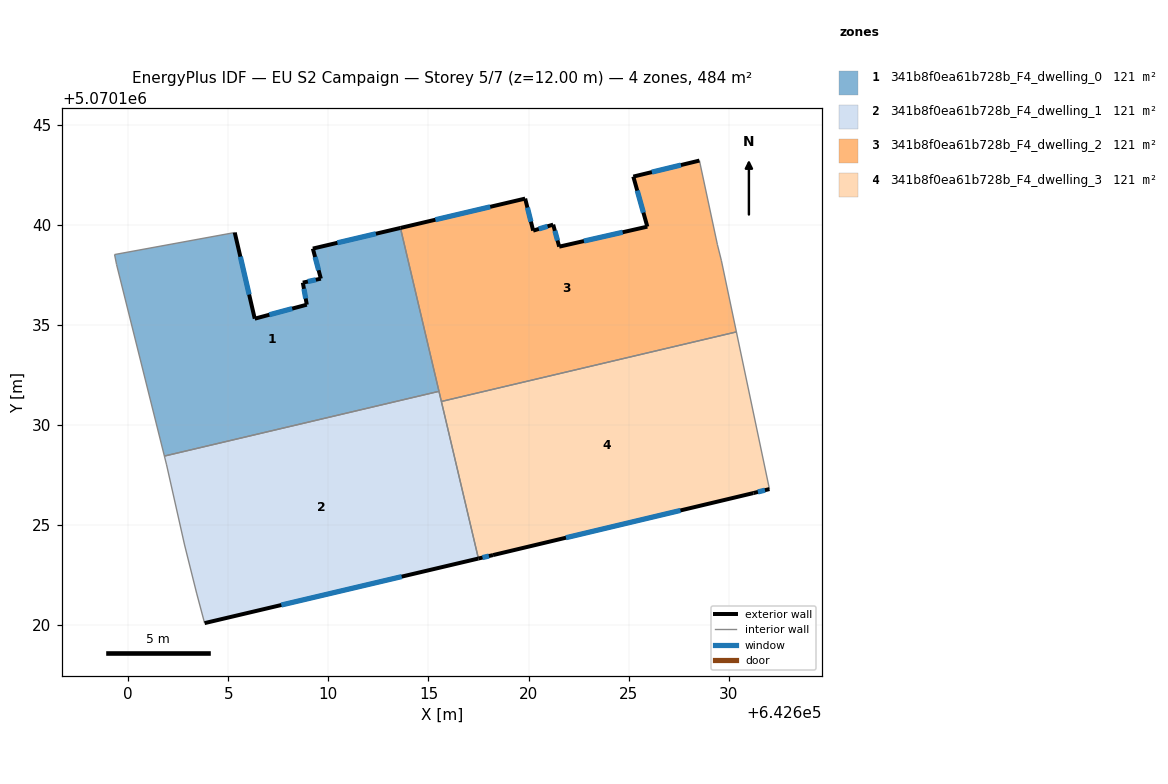
=== STOREY PLAN SPEC (per zone: floor XY polygon, exterior-wall plan segments, windows/doors) ===
zone 1: 341b8f0ea61b728b_F4_dwelling_0  (121.1 m²)
  floor: (642613.60, 5070139.84) (642615.53, 5070131.68) (642601.81, 5070128.44) (642599.42, 5070138.01) (642599.32, 5070138.51) (642605.32, 5070139.61) (642606.32, 5070135.31) (642608.92, 5070136.01) (642608.72, 5070137.11) (642609.62, 5070137.31) (642609.22, 5070138.81)
  exterior wall: (642613.60, 5070139.84) – (642609.22, 5070138.81)  [4.5 m]
    window: (642612.37, 5070139.55) – (642610.45, 5070139.10)  [2.6 m²]
  exterior wall: (642606.32, 5070135.31) – (642605.32, 5070139.61)  [4.4 m]
    window: (642606.04, 5070136.51) – (642605.60, 5070138.41)  [2.6 m²]
  exterior wall: (642608.92, 5070136.01) – (642606.32, 5070135.31)  [2.7 m]
    window: (642608.19, 5070135.81) – (642607.05, 5070135.50)  [1.6 m²]
  exterior wall: (642608.72, 5070137.11) – (642608.92, 5070136.01)  [1.1 m]
    window: (642608.78, 5070136.80) – (642608.87, 5070136.31)  [0.6 m²]
  exterior wall: (642609.62, 5070137.31) – (642608.72, 5070137.11)  [0.9 m]
    window: (642609.37, 5070137.25) – (642608.97, 5070137.16)  [0.5 m²]
  exterior wall: (642609.22, 5070138.81) – (642609.62, 5070137.31)  [1.6 m]
    window: (642609.34, 5070138.39) – (642609.51, 5070137.73)  [0.9 m²]
  interior walls: 5
zone 2: 341b8f0ea61b728b_F4_dwelling_1  (121.1 m²)
  floor: (642615.53, 5070131.68) (642617.49, 5070123.32) (642603.81, 5070120.10) (642603.41, 5070121.60) (642602.81, 5070124.00) (642601.92, 5070128.00) (642601.81, 5070128.44)
  exterior wall: (642603.81, 5070120.10) – (642617.49, 5070123.32)  [14.1 m]
    window: (642607.65, 5070121.00) – (642613.66, 5070122.42)  [8.2 m²]
  interior walls: 7
zone 3: 341b8f0ea61b728b_F4_dwelling_2  (121.1 m²)
  floor: (642628.54, 5070143.21) (642629.44, 5070139.00) (642629.64, 5070138.20) (642630.39, 5070134.65) (642615.64, 5070131.17) (642613.60, 5070139.84) (642619.83, 5070141.31) (642620.23, 5070139.71) (642621.23, 5070140.01) (642621.53, 5070138.91) (642625.94, 5070139.91) (642625.23, 5070142.41)
  exterior wall: (642625.94, 5070139.91) – (642621.53, 5070138.91)  [4.5 m]
    window: (642624.70, 5070139.62) – (642622.77, 5070139.19)  [2.6 m²]
  exterior wall: (642625.23, 5070142.41) – (642625.94, 5070139.91)  [2.6 m]
    window: (642625.43, 5070141.71) – (642625.74, 5070140.61)  [1.5 m²]
  exterior wall: (642628.54, 5070143.21) – (642625.23, 5070142.41)  [3.4 m]
    window: (642627.61, 5070142.98) – (642626.16, 5070142.63)  [2.0 m²]
  exterior wall: (642619.83, 5070141.31) – (642613.60, 5070139.84)  [6.4 m]
    window: (642618.08, 5070140.90) – (642615.35, 5070140.25)  [3.7 m²]
  exterior wall: (642620.23, 5070139.71) – (642619.83, 5070141.31)  [1.7 m]
    window: (642620.12, 5070140.15) – (642619.94, 5070140.86)  [1.0 m²]
  exterior wall: (642621.23, 5070140.01) – (642620.23, 5070139.71)  [1.0 m]
    window: (642620.95, 5070139.92) – (642620.51, 5070139.79)  [0.6 m²]
  exterior wall: (642621.53, 5070138.91) – (642621.23, 5070140.01)  [1.1 m]
    window: (642621.45, 5070139.21) – (642621.32, 5070139.70)  [0.7 m²]
  interior walls: 6
zone 4: 341b8f0ea61b728b_F4_dwelling_3  (121.1 m²)
  floor: (642630.39, 5070134.65) (642632.04, 5070126.79) (642631.23, 5070126.59) (642618.22, 5070123.50) (642617.49, 5070123.32) (642615.64, 5070131.17)
  exterior wall: (642617.49, 5070123.32) – (642618.22, 5070123.50)  [0.7 m]
    window: (642617.70, 5070123.37) – (642618.02, 5070123.45)  [0.4 m²]
  exterior wall: (642631.23, 5070126.59) – (642632.04, 5070126.79)  [0.8 m]
    window: (642631.46, 5070126.65) – (642631.81, 5070126.74)  [0.5 m²]
  exterior wall: (642618.22, 5070123.50) – (642631.23, 5070126.59)  [13.4 m]
    window: (642621.87, 5070124.36) – (642627.59, 5070125.73)  [7.8 m²]
  interior walls: 3

=== DERIVED (storey summary) ===
Building: EU S2 Campaign
Storey: 5 of 7  (floor level z = 12.00 m)
Storey gross floor area: 484.3 m²
Zones on this storey: 4
  - 341b8f0ea61b728b_F4_dwelling_0: floor 121.1 m²; exterior wall 15.2 m (45.6 m²); 6 window(s) 8.8 m²; WWR 19.3%
  - 341b8f0ea61b728b_F4_dwelling_1: floor 121.1 m²; exterior wall 14.1 m (42.2 m²); 1 window(s) 8.2 m²; WWR 19.3%
  - 341b8f0ea61b728b_F4_dwelling_2: floor 121.1 m²; exterior wall 20.7 m (62.2 m²); 7 window(s) 12.0 m²; WWR 19.3%
  - 341b8f0ea61b728b_F4_dwelling_3: floor 121.1 m²; exterior wall 14.9 m (44.8 m²); 3 window(s) 8.7 m²; WWR 19.3%
Zone adjacency (shared interzone walls):
  - 341b8f0ea61b728b_F4_dwelling_0 ↔ 341b8f0ea61b728b_F4_dwelling_1
  - 341b8f0ea61b728b_F4_dwelling_0 ↔ 341b8f0ea61b728b_F4_dwelling_2
  - 341b8f0ea61b728b_F4_dwelling_1 ↔ 341b8f0ea61b728b_F4_dwelling_2
  - 341b8f0ea61b728b_F4_dwelling_1 ↔ 341b8f0ea61b728b_F4_dwelling_3
  - 341b8f0ea61b728b_F4_dwelling_2 ↔ 341b8f0ea61b728b_F4_dwelling_3